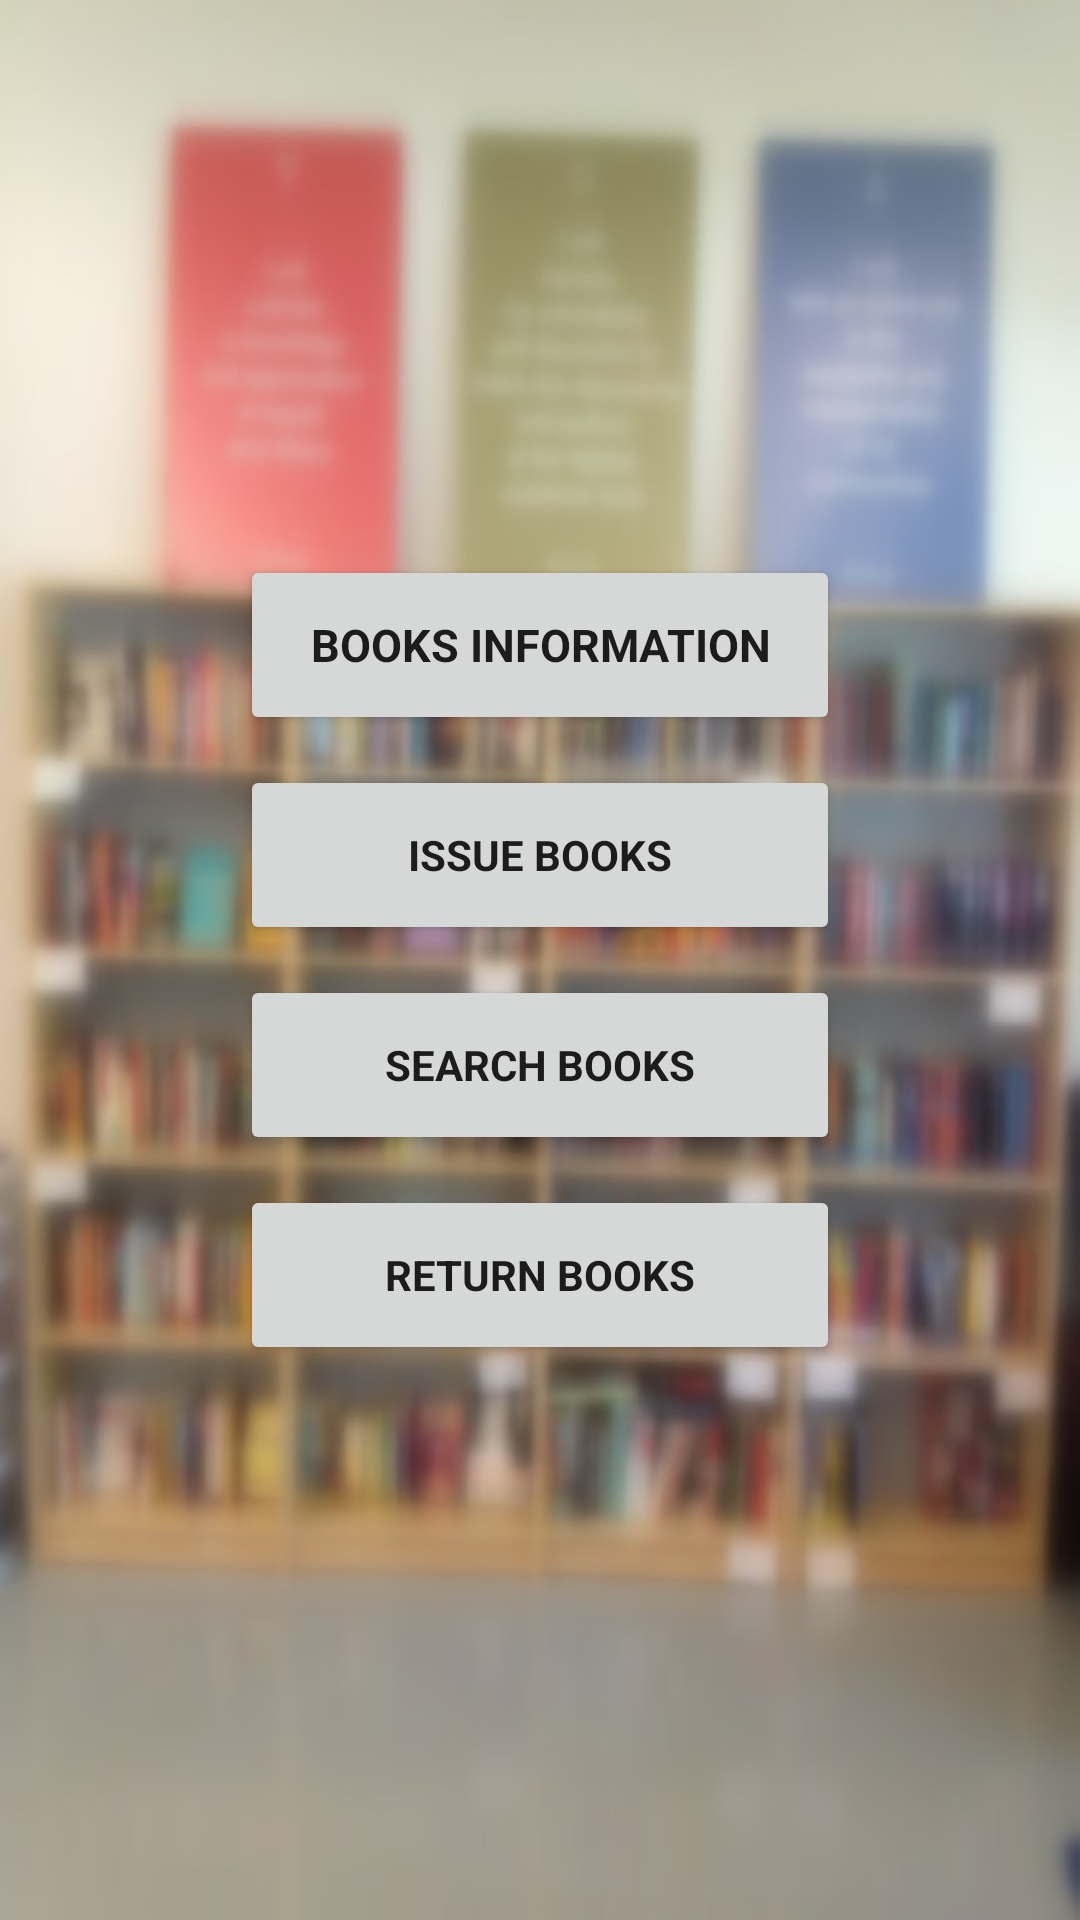

Here is an Android app screen rendered from its layout file. Give the layout XML and the strings, colors and styles it references.
<!-- AndroidManifest.xml: application theme AppTheme -->
<!-- res/layout/tab2.xml -->
<?xml version="1.0" encoding="utf-8"?>
<RelativeLayout
    xmlns:android="http://schemas.android.com/apk/res/android"
    android:layout_width="match_parent"
    android:layout_height="match_parent">

    <ImageView
        android:layout_width="match_parent"
        android:layout_height="match_parent"
        android:src="@drawable/books_blur"
        android:scaleType="fitXY"
        android:id="@+id/image"/>

    <TableLayout
        android:layout_width="200dp"
        android:layout_height="wrap_content"
        android:layout_centerInParent="true">
        <TableRow
            android:layout_width="wrap_content"
            android:layout_height="wrap_content" >

            <Button
                android:id="@+id/books_info"
                android:layout_width="200dp"
                android:layout_height="60dp"
                android:text="Books Information"
                android:textSize="15sp"
                android:fontFamily="sans-serif"
                android:textStyle="bold"/>
        </TableRow>

        <TableRow
            android:layout_width="wrap_content"
            android:layout_height="wrap_content"
            android:layout_marginTop="10dp">

            <Button
                android:id="@+id/books_issue"
                android:layout_width="wrap_content"
                android:layout_height="60dp"
                android:text="Issue Books"
                android:fontFamily="sans-serif"
                android:textStyle="bold"/>
        </TableRow>

        <TableRow
            android:layout_width="wrap_content"
            android:layout_height="wrap_content"
            android:layout_marginTop="10dp">

            <Button
                android:id="@+id/books_search"
                android:layout_width="wrap_content"
                android:layout_height="60dp"
                android:text="Search Books"
                android:fontFamily="sans-serif"
                android:textStyle="bold"/>
        </TableRow>

        <TableRow
            android:layout_width="wrap_content"
            android:layout_height="wrap_content"
            android:layout_marginTop="10dp">

            <Button
                android:id="@+id/books_return"
                android:layout_width="wrap_content"
                android:layout_height="60dp"
                android:text="Return Books"
                android:fontFamily="sans-serif"
                android:textStyle="bold"/>
        </TableRow>
    </TableLayout>

</RelativeLayout>
<!-- resources referenced by this layout -->
<resources>
  <!-- drawable books_blur: jpg bitmap (drawable, 69068 bytes) -->
  <style name="AppTheme" parent="Theme.AppCompat.Light.NoActionBar">
          
          <item name="colorPrimary">@color/colorPrimary</item>
          <item name="colorPrimaryDark">@color/colorPrimaryDark</item>
          <item name="colorAccent">@color/colorAccent</item>
      </style>
  <color name="colorPrimary">#3F51B5</color>
  <color name="colorPrimaryDark">#303F9F</color>
  <color name="colorAccent">#ffffff</color>
</resources>
